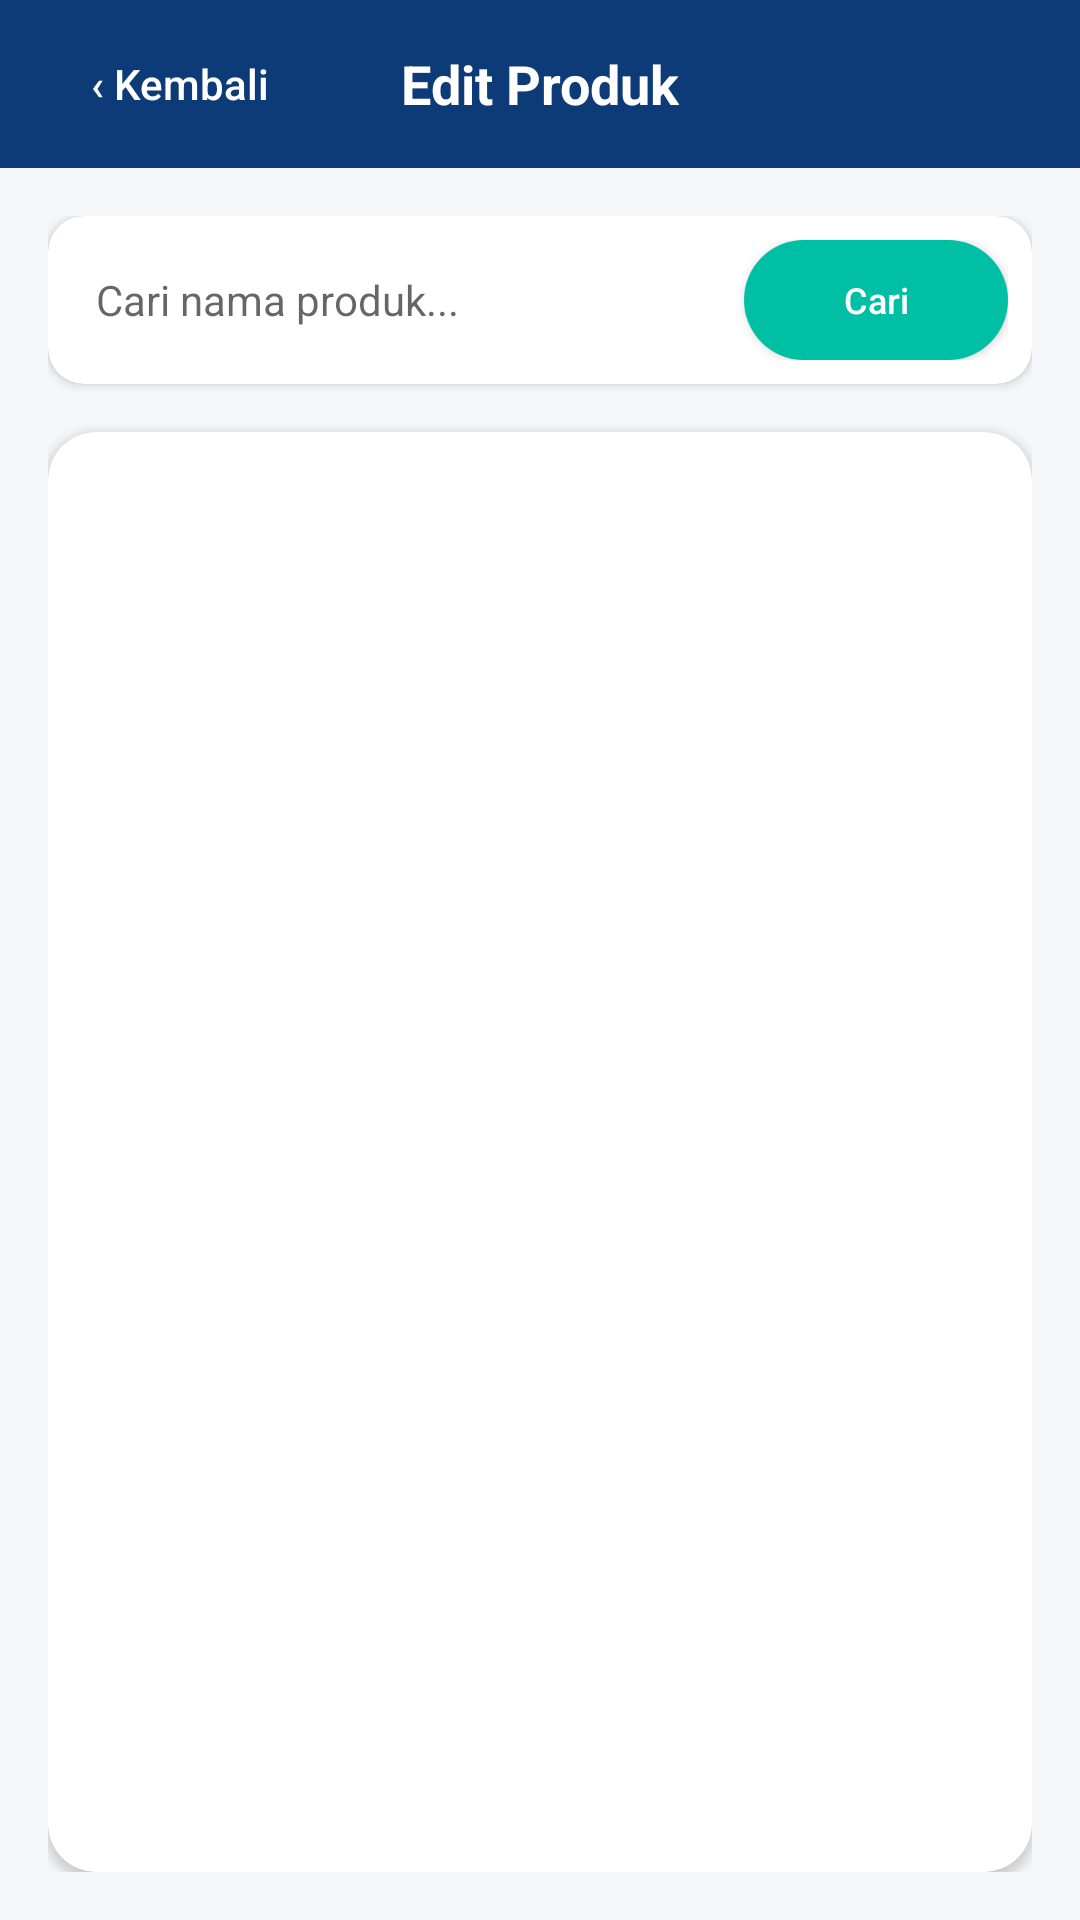

Here is an Android app screen rendered from its layout file. Give the layout XML and the strings, colors and styles it references.
<!-- AndroidManifest.xml: application theme Theme.InitialProjectUpload -->
<!-- res/layout/activity_edit_produk.xml -->
<?xml version="1.0" encoding="utf-8"?>
<androidx.constraintlayout.widget.ConstraintLayout xmlns:android="http://schemas.android.com/apk/res/android"
    xmlns:app="http://schemas.android.com/apk/res-auto"
    android:layout_width="match_parent"
    android:layout_height="match_parent"
    android:background="@color/colorBackground">

    
    <androidx.appcompat.widget.Toolbar
        android:id="@+id/toolbarEditProduk"
        android:layout_width="match_parent"
        android:layout_height="56dp"
        android:background="@color/colorPrimary"
        app:layout_constraintTop_toTopOf="parent">

        <Button
            android:id="@+id/btnKembali"
            android:layout_width="wrap_content"
            android:layout_height="36dp"
            android:background="@android:color/transparent"
            android:text="‹ Kembali"
            android:textColor="@color/white"
            android:textSize="14sp"
            android:textAllCaps="false" />

        <TextView
            android:layout_width="wrap_content"
            android:layout_height="wrap_content"
            android:text="Edit Produk"
            android:textColor="@color/white"
            android:textSize="18sp"
            android:textStyle="bold"
            android:layout_gravity="center" />
    </androidx.appcompat.widget.Toolbar>

    <LinearLayout
        android:layout_width="match_parent"
        android:layout_height="0dp"
        android:orientation="vertical"
        android:padding="16dp"
        app:layout_constraintTop_toBottomOf="@id/toolbarEditProduk"
        app:layout_constraintBottom_toBottomOf="parent">

        
        <androidx.cardview.widget.CardView
            android:layout_width="match_parent"
            android:layout_height="wrap_content"
            android:layout_marginBottom="16dp"
            app:cardCornerRadius="12dp"
            app:cardElevation="2dp">

            <LinearLayout
                android:layout_width="match_parent"
                android:layout_height="wrap_content"
                android:orientation="horizontal"
                android:padding="8dp"
                android:gravity="center_vertical">

                <EditText
                    android:id="@+id/etCariProduk"
                    android:layout_width="0dp"
                    android:layout_height="40dp"
                    android:layout_weight="1"
                    android:background="@android:color/transparent"
                    android:hint="Cari nama produk..."
                    android:paddingHorizontal="8dp"
                    android:textSize="14sp" />

                <Button
                    android:id="@+id/btnCari"
                    android:layout_width="wrap_content"
                    android:layout_height="40dp"
                    android:background="@drawable/bg_button_primary"
                    android:text="Cari"
                    android:textColor="@color/white"
                    android:textSize="12sp"
                    android:textAllCaps="false" />
            </LinearLayout>
        </androidx.cardview.widget.CardView>

        
        <androidx.cardview.widget.CardView
            android:layout_width="match_parent"
            android:layout_height="0dp"
            android:layout_weight="1"
            app:cardCornerRadius="16dp"
            app:cardElevation="2dp">

            <ListView
                android:id="@+id/listProduk"
                android:layout_width="match_parent"
                android:layout_height="match_parent"
                android:padding="8dp"
                android:divider="#E0E0E0"
                android:dividerHeight="1dp"
                android:clipToPadding="false" />
        </androidx.cardview.widget.CardView>

    </LinearLayout>
</androidx.constraintlayout.widget.ConstraintLayout>
<!-- resources referenced by this layout -->
<resources>
  <color name="colorBackground">#F5F7FA</color>
  <color name="colorPrimary">#0D3B78</color>
  <color name="white">#FFFFFFFF</color>
  <!-- drawable bg_button_primary (drawable) -->
  <?xml version="1.0" encoding="utf-8"?>
  <ripple xmlns:android="http://schemas.android.com/apk/res/android"
      android:color="?attr/colorControlHighlight">
      <item>
          <shape android:shape="rectangle">
              <solid android:color="@color/colorSecondary" />
              <corners android:radius="24dp" />
          </shape>
      </item>
  </ripple>
  <style name="Theme.InitialProjectUpload" parent="Base.Theme.InitialProjectUpload" />
  <color name="colorSecondary">#00BFA5</color>
  <style name="Base.Theme.InitialProjectUpload" parent="Theme.MaterialComponents.Light.NoActionBar">
          
          <item name="colorPrimary">@color/colorPrimary</item>
          <item name="colorPrimaryVariant">@color/colorPrimaryVariant</item>
          <item name="colorSecondary">@color/colorSecondary</item>
          
          
          <item name="android:statusBarColor">?attr/colorPrimaryVariant</item>
          <item name="android:windowLightStatusBar">false</item>
          
          
          <item name="android:windowBackground">@color/colorBackground</item>
      </style>
  <color name="colorPrimaryVariant">#08244B</color>
</resources>
